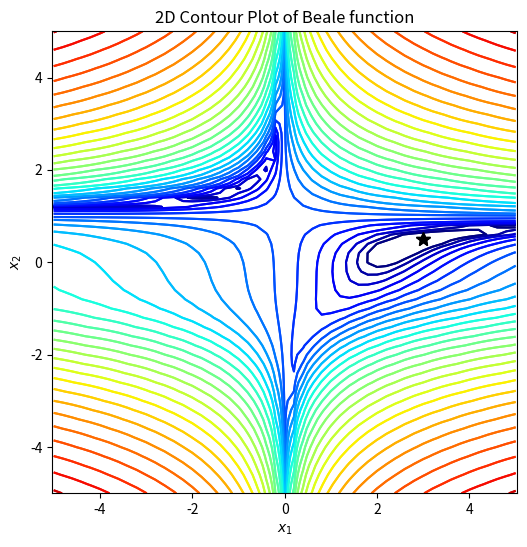

This figure's Python source:
import numpy as np
import matplotlib.pyplot as plt
import matplotlib.colors as plt_cl

def beale(x1, x2):
    return (1.5-x1+x1*x2)**2+(2.25-x1+x1*x2**2)**2+(2.625-x1+x1*x2**3)**2;

def dbeale_dx(x1, x2):
    dfdx1 = 2*(1.5-x1+x1*x2)*(x2-1)+2*(2.25-x1+x1*x2**2)*(x2**2-1)+2*(2.625-x1+x1*x2**3)*(x2**3-1)
    dfdx2 = 2*(1.5-x1+x1*x2)*x1+2*(2.25-x1+x1*x2**2)*(2*x1*x2)+2*(2.625-x1+x1*x2**3)*(3*x1*x2**2)
    return dfdx1, dfdx2

def gradient_desent(x1_0, x2_0, learning_rate=0.1, tol_iter=10):
    x = np.array([x1_0, x2_0])
    dydx = np.array(dbeale_dx(x[0], x[1]))
    for i in range(tol_iter):
        x = x - learning_rate*dydx
        dydx = np.array(dbeale_dx(x[0], x[1]))
    return x

# 定义画图函数
def gd_plot(x_traj):
    plt.rcParams['figure.figsize'] = [6, 6] # 窗口大小
    plt.contour(X1, X2, Y, levels=np.logspace(0, 6, 30),
    norm=plt_cl.LogNorm(), cmap=plt.cm.jet) # 画等高线图
    plt.title('2D Contour Plot of Beale function') # 添加标题
    plt.xlabel('$x_1$') # x轴标签
    plt.ylabel('$x_2$') # y轴标签
    plt.axis('equal') # 设置坐标轴为正方形
    plt.plot(3, 0.5, 'k*', markersize=10) # 画出最低点
    if x_traj is not None:
        x_traj = np.array(x_traj) # 将x_traj转为数组
        plt.plot(x_traj[0], x_traj[1], 'r-', markersize=10)
    # 以x_traj的第一列为x轴坐标，第二列为y轴坐标进行画图
    plt.show() # 显示图像

if __name__ == "__main__":
    step_x1, step_x2 = 0.2, 0.2
    X1, X2 = np.meshgrid(np.arange(-5, 5 + step_x1, step_x1), np.arange(-5, 5 + step_x2, step_x2)) # 将图形从-5 到 5.2，步长为0.2 划分成网格点
    Y = beale(X1, X2) # 将x1,x2坐标带入beale公式
    x1_opt, x2_opt = 3, 0.5
    print("目标结果 (x_1, x_2) = (3, 0.5)")
    gd_plot(None) # 调用函数

    # 使用梯度下降
    x1_0, x2_0 = 0, 1
    x_gd = gradient_desent(x1_0, x2_0)
    print(x_gd)
    gd_plot(x_gd)
